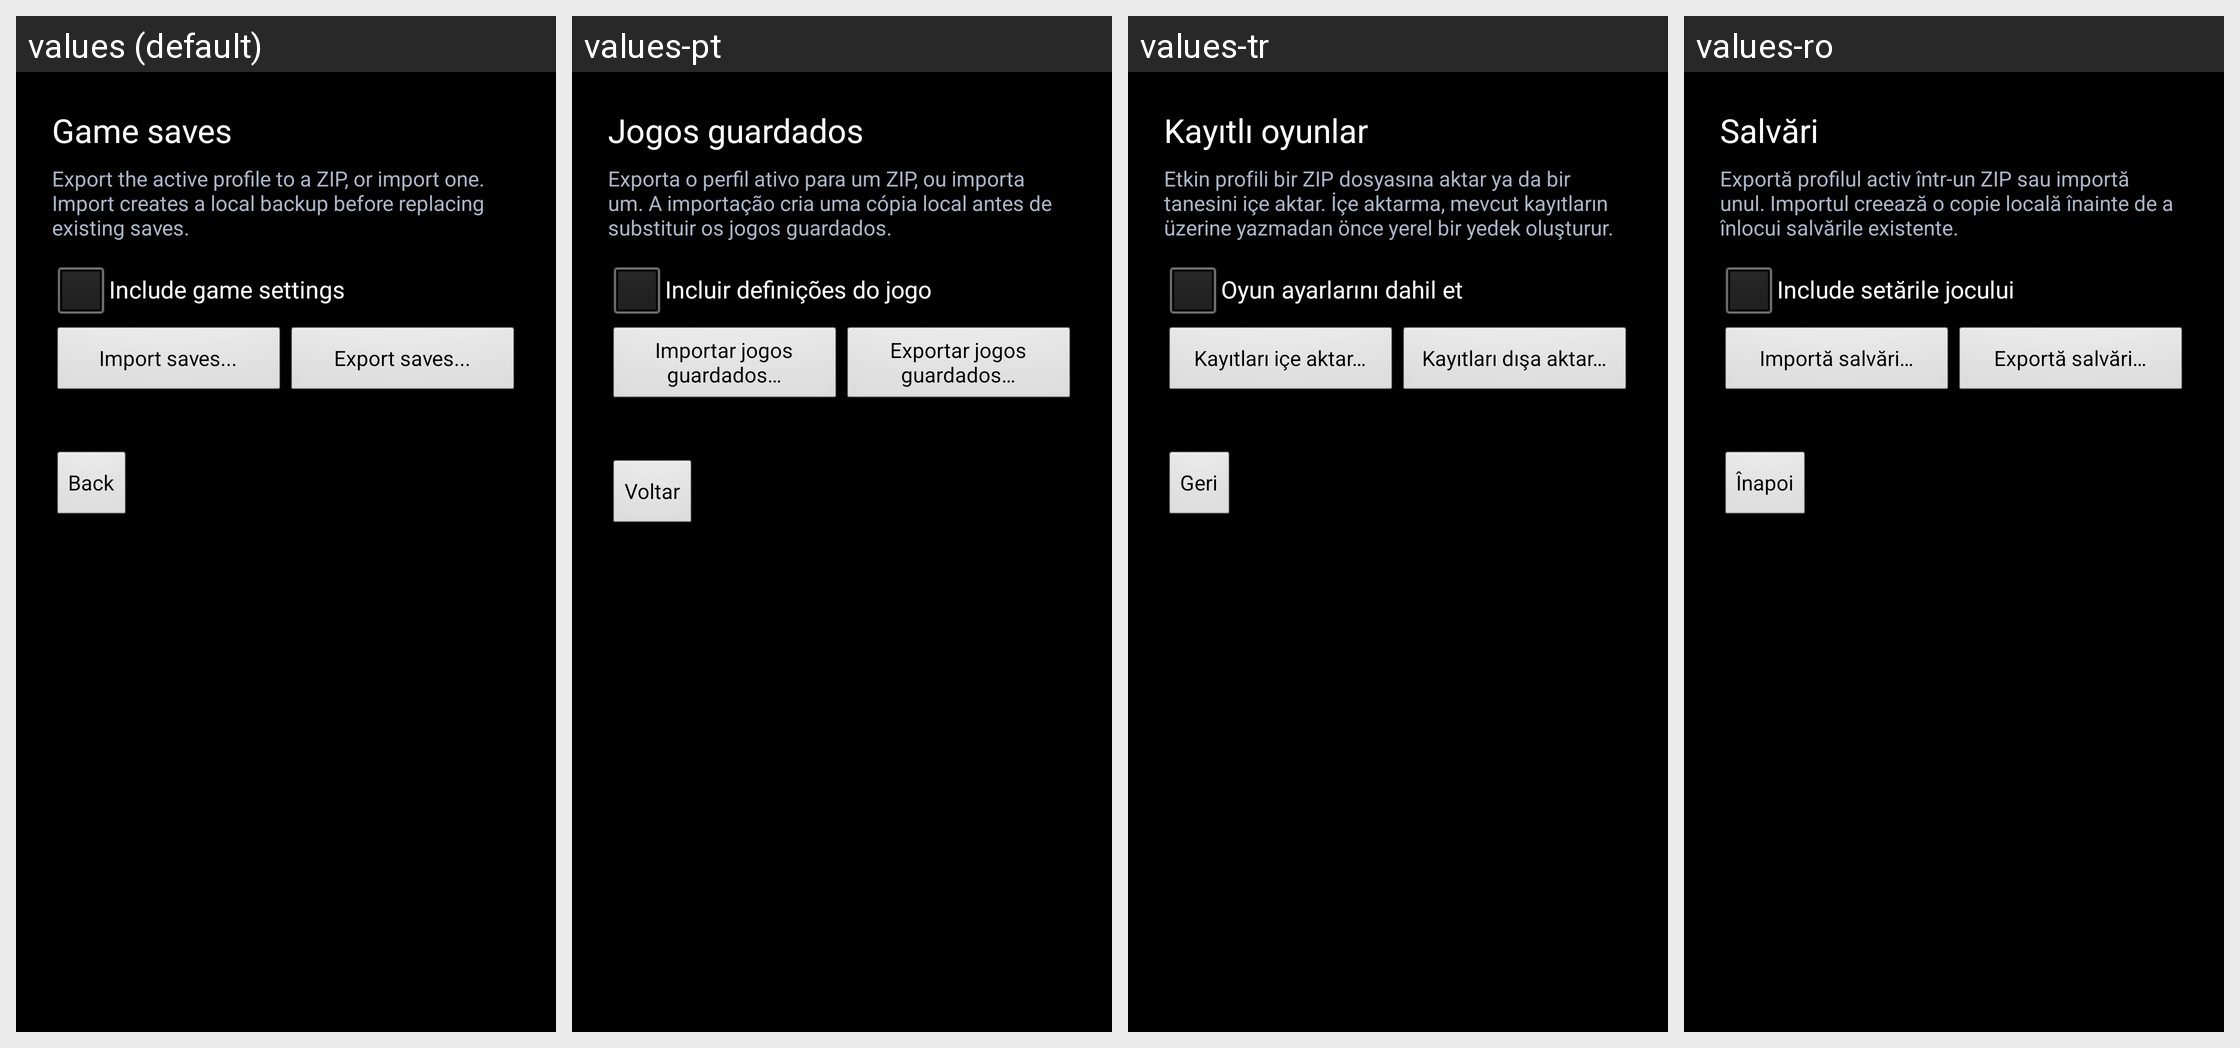

Strings drawn on this Android screen and how each of the app's shown locales translates them:
Android screen res/layout/activity_game_saves.xml rendered under 4 locales, left to right: values (default), values-pt, values-tr, values-ro. Device: Nexus 5 (rendered at 1080×1920; each locale shown at half size, 540×960, under a caption strip naming it); theme AppTheme.
Other locales in the repository, not shown: values-cs, values-de, values-el, values-es, values-fr, values-hr, values-hu, values-it, values-kk, values-nl, values-pl, values-ru, values-sr, values-sv, values-uk.
Strings drawn on this screen, with the default value and each locale's value (text and hints the layout hard-codes, and strings that could not be matched under every locale, appear in the picture but are not listed):

saves_title
  values: Game saves
  values-pt: Jogos guardados
  values-tr: Kayıtlı oyunlar
  values-ro: Salvări

saves_hint
  values: Export the active profile to a ZIP, or import one. Import creates a local backup before replacing existing saves.
  values-pt: Exporta o perfil ativo para um ZIP, ou importa um. A importação cria uma cópia local antes de substituir os jogos guardados.
  values-tr: Etkin profili bir ZIP dosyasına aktar ya da bir tanesini içe aktar. İçe aktarma, mevcut kayıtların üzerine yazmadan önce yerel bir yedek oluşturur.
  values-ro: Exportă profilul activ într-un ZIP sau importă unul. Importul creează o copie locală înainte de a înlocui salvările existente.

saves_include_settings
  values: Include game settings
  values-pt: Incluir definições do jogo
  values-tr: Oyun ayarlarını dahil et
  values-ro: Include setările jocului

import_saves
  values: Import saves...
  values-pt: Importar jogos guardados…
  values-tr: Kayıtları içe aktar…
  values-ro: Importă salvări…

export_saves
  values: Export saves...
  values-pt: Exportar jogos guardados…
  values-tr: Kayıtları dışa aktar…
  values-ro: Exportă salvări…

back_to_launcher
  values: Back
  values-pt: Voltar
  values-tr: Geri
  values-ro: Înapoi
